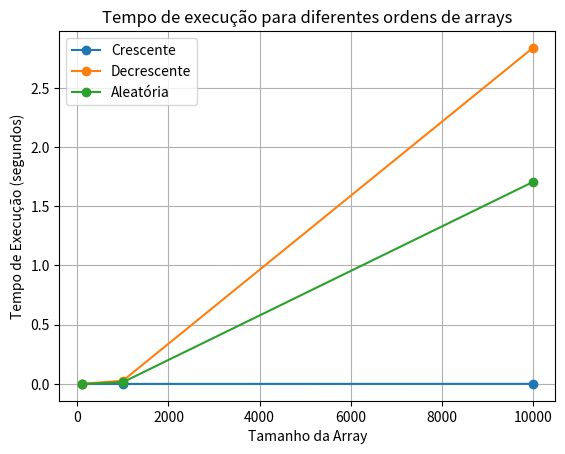

Write Python code to recreate this figure.
import time
import random
import matplotlib.pyplot as plt

def insertionSort(v):
    comparisons = 0
    movements = 0
    for i in range(1, len(v)):
        pivo = v[i]
        j = i - 1
        while j >= 0 and v[j] > pivo:
            comparisons += 1
            v[j+1] = v[j]
            movements += 1
            j = j - 1
        v[j+1] = pivo
        movements += 1
    return comparisons, movements

def measure_execution_time(array):
    start_time = time.time()
    comparisons, movements = insertionSort(array)
    end_time = time.time()
    return end_time - start_time, comparisons, movements

def plot_execution_times(sizes, times, title, labels):
    for i in range(len(times)):
        plt.plot(sizes, times[i], marker='o', label=labels[i])
    plt.title(title)
    plt.xlabel('Tamanho da Array')
    plt.ylabel('Tempo de Execução (segundos)')
    plt.grid(True)
    plt.legend()

sizes = [100, 1000, 10000]
execution_times = [[], [], []]  # Using a list to hold times for different orders
labels = ['Crescente', 'Decrescente', 'Aleatória']

for size in sizes:
    ascending_array = list(range(size))
    descending_array = list(range(size, 0, -1))
    random_array = random.sample(range(size * 10), size)

    time_asc, _, _ = measure_execution_time(ascending_array)
    time_desc, _, _ = measure_execution_time(descending_array)
    time_rand, _, _ = measure_execution_time(random_array)

    execution_times[0].append(time_asc)
    execution_times[1].append(time_desc)
    execution_times[2].append(time_rand)

plot_execution_times(sizes, execution_times, 'Tempo de execução para diferentes ordens de arrays', labels)

plt.show()
